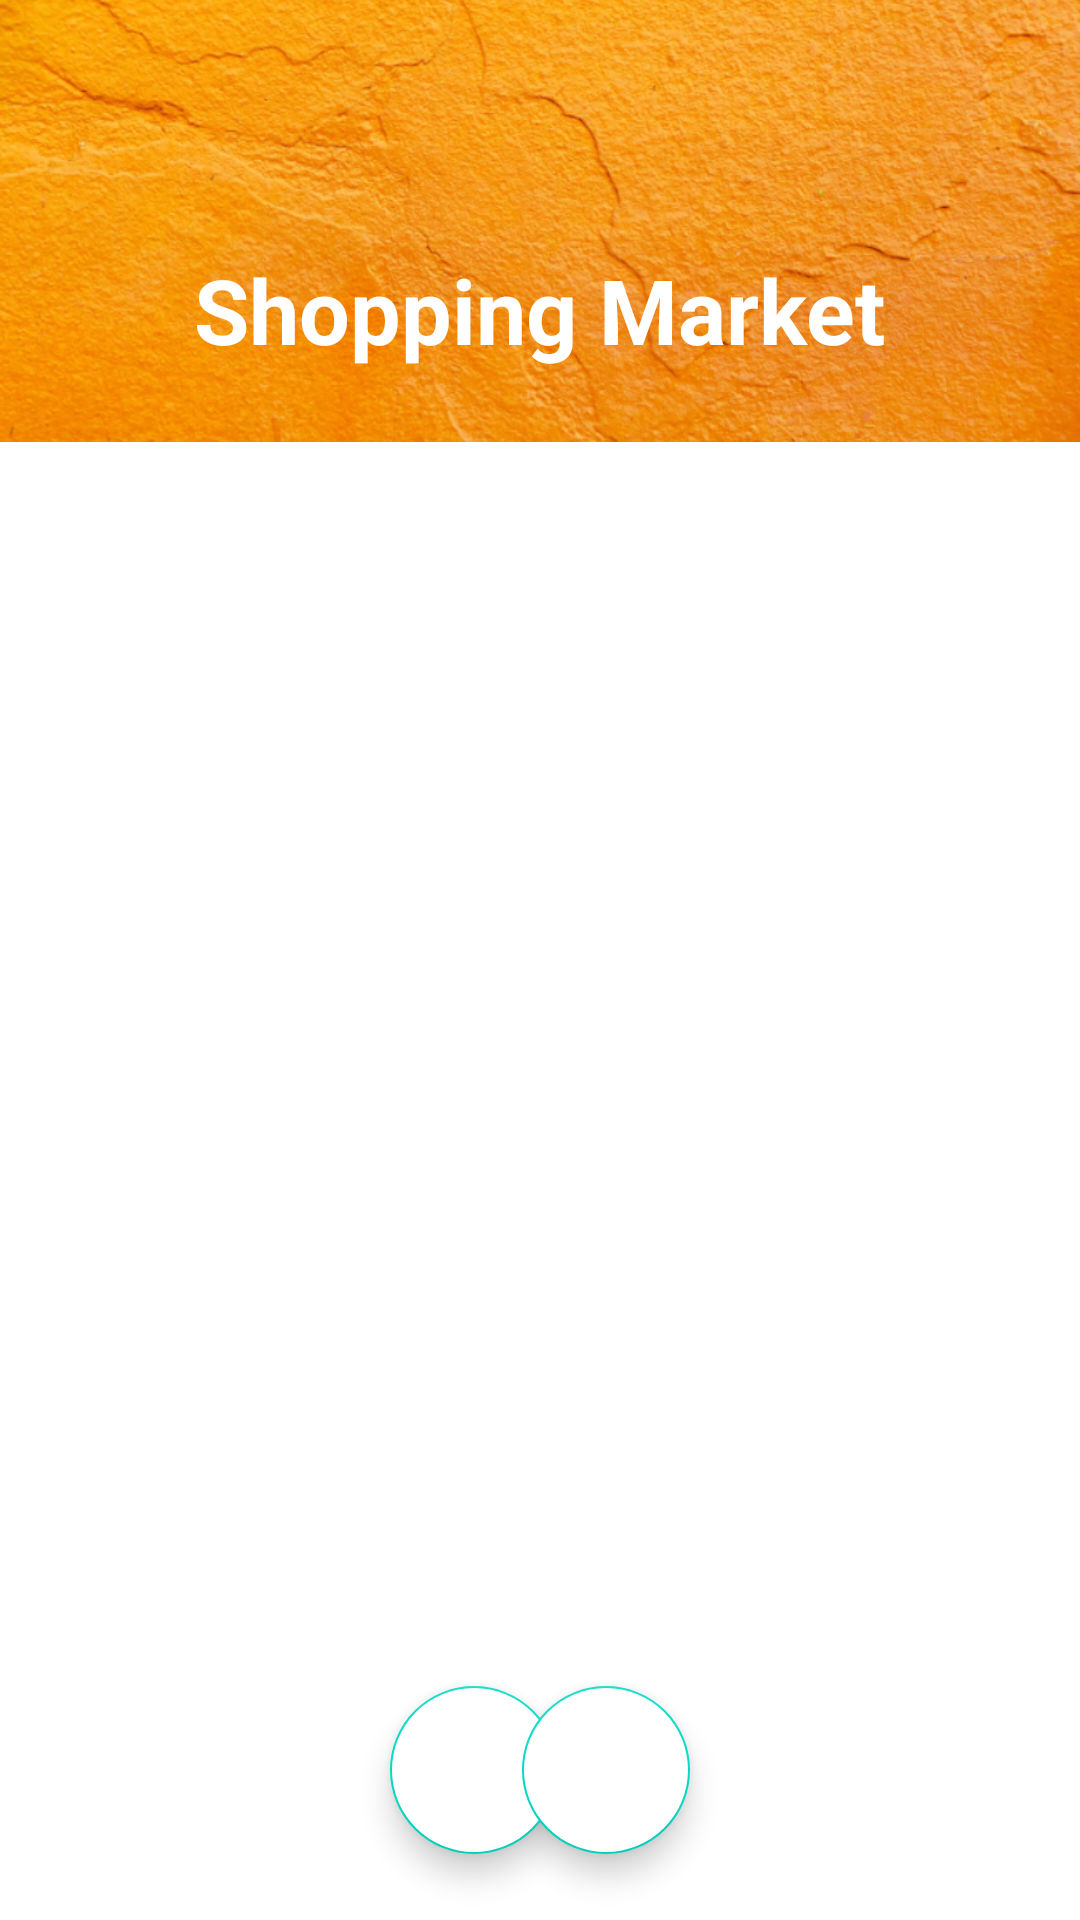

This screen was rendered from an Android layout file. Write that file and the resources it references.
<!-- AndroidManifest.xml: application theme Theme.ShopingMarket -->
<!-- res/layout/activity_login.xml -->
<?xml version="1.0" encoding="utf-8"?>
<androidx.constraintlayout.widget.ConstraintLayout xmlns:android="http://schemas.android.com/apk/res/android"
    xmlns:app="http://schemas.android.com/apk/res-auto"
    xmlns:tools="http://schemas.android.com/tools"
    android:layout_width="match_parent"
    android:layout_height="match_parent"
    tools:context=".LoginActivity">

    <ImageView
        android:id="@+id/imageView"
        android:layout_width="wrap_content"
        android:layout_height="0dp"
        android:scaleType="centerCrop"
        android:src="@drawable/login_bacground"
        app:layout_constraintBottom_toBottomOf="parent"
        app:layout_constraintEnd_toEndOf="parent"
        app:layout_constraintHeight_percent=".27"
        app:layout_constraintStart_toStartOf="parent"
        app:layout_constraintTop_toTopOf="parent"
        app:layout_constraintVertical_bias="0" />

    <androidx.constraintlayout.widget.ConstraintLayout
        android:id="@+id/constraintLayout"
        android:layout_width="match_parent"
        android:layout_height="0dp"
        android:background="@drawable/view_bg"
        app:layout_constraintBottom_toBottomOf="parent"
        app:layout_constraintEnd_toEndOf="parent"
        app:layout_constraintHeight_percent=".77"
        app:layout_constraintStart_toStartOf="parent"
        app:layout_constraintTop_toTopOf="parent"
        app:layout_constraintVertical_bias="1">

        <androidx.viewpager.widget.ViewPager
            android:id="@+id/view_pager"
            android:layout_width="match_parent"
            android:layout_height="0dp"
            app:layout_constraintBottom_toBottomOf="parent"
            app:layout_constraintEnd_toEndOf="parent"
            app:layout_constraintHeight_percent=".7"
            app:layout_constraintStart_toStartOf="parent"
            app:layout_constraintTop_toBottomOf="@+id/tab_layout"
            app:layout_constraintVertical_bias="0" />

        <com.google.android.material.tabs.TabLayout
            android:id="@+id/tab_layout"
            android:layout_width="match_parent"
            android:layout_height="wrap_content"
            app:layout_constraintBottom_toBottomOf="parent"
            app:layout_constraintEnd_toEndOf="parent"
            app:layout_constraintStart_toStartOf="parent"
            app:layout_constraintTop_toTopOf="parent"
            app:layout_constraintVertical_bias="0" />

        <com.google.android.material.floatingactionbutton.FloatingActionButton
            android:id="@+id/fab_google"
            android:layout_width="wrap_content"
            android:layout_height="wrap_content"
            android:backgroundTint="@color/white"
            android:elevation="35dp"
            android:layout_marginLeft="130dp"
            app:layout_constraintBottom_toBottomOf="parent"

            app:layout_constraintStart_toStartOf="parent"
            app:layout_constraintTop_toBottomOf="@+id/view_pager" />

        <com.google.android.material.floatingactionbutton.FloatingActionButton
            android:id="@+id/fab_meta"
            android:layout_width="wrap_content"
            android:layout_height="wrap_content"
            android:layout_marginRight="130dp"
            android:backgroundTint="@color/white"
            android:elevation="35dp"
            app:layout_constraintBottom_toBottomOf="parent"
            app:layout_constraintEnd_toEndOf="parent"
            app:layout_constraintTop_toBottomOf="@+id/view_pager" />

    </androidx.constraintlayout.widget.ConstraintLayout>

    <ImageView
        android:id="@+id/imageView2"
        android:layout_width="wrap_content"
        android:layout_height="wrap_content"
        app:layout_constraintBottom_toTopOf="@+id/constraintLayout"
        app:layout_constraintEnd_toEndOf="parent"
        app:layout_constraintStart_toStartOf="@+id/imageView"
        app:layout_constraintTop_toTopOf="parent"
        app:layout_constraintVertical_bias=".4" />

    <TextView
        android:layout_width="wrap_content"
        android:layout_height="wrap_content"
        android:text="@string/app_name"
        android:textColor="@color/white"
        android:textStyle="bold"
        android:textSize="30sp"
        app:layout_constraintBottom_toTopOf="@+id/constraintLayout"
        app:layout_constraintEnd_toEndOf="parent"
        app:layout_constraintStart_toStartOf="parent"
        app:layout_constraintTop_toBottomOf="@+id/imageView2" />


</androidx.constraintlayout.widget.ConstraintLayout>
<!-- resources referenced by this layout -->
<resources>
  <color name="white">#FFFFFFFF</color>
  <!-- drawable login_bacground: png bitmap (drawable, 671414 bytes) -->
  <string name="app_name">Shopping Market</string>
  <style name="Theme.ShopingMarket" parent="Theme.MaterialComponents.DayNight.DarkActionBar">
          
          <item name="colorPrimary">@color/purple_500</item>
          <item name="colorPrimaryVariant">@color/purple_700</item>
          <item name="colorOnPrimary">@color/white</item>
          
          <item name="colorSecondary">@color/teal_200</item>
          <item name="colorSecondaryVariant">@color/teal_700</item>
          <item name="colorOnSecondary">@color/black</item>
          
          <item name="android:statusBarColor" tools:targetApi="l">?attr/colorPrimaryVariant</item>
          
      </style>
  <color name="purple_500">#FF6200EE</color>
  <color name="purple_700">#FF3700B3</color>
  <color name="teal_200">#FF03DAC5</color>
  <color name="teal_700">#FF018786</color>
  <color name="black">#FF000000</color>
</resources>
